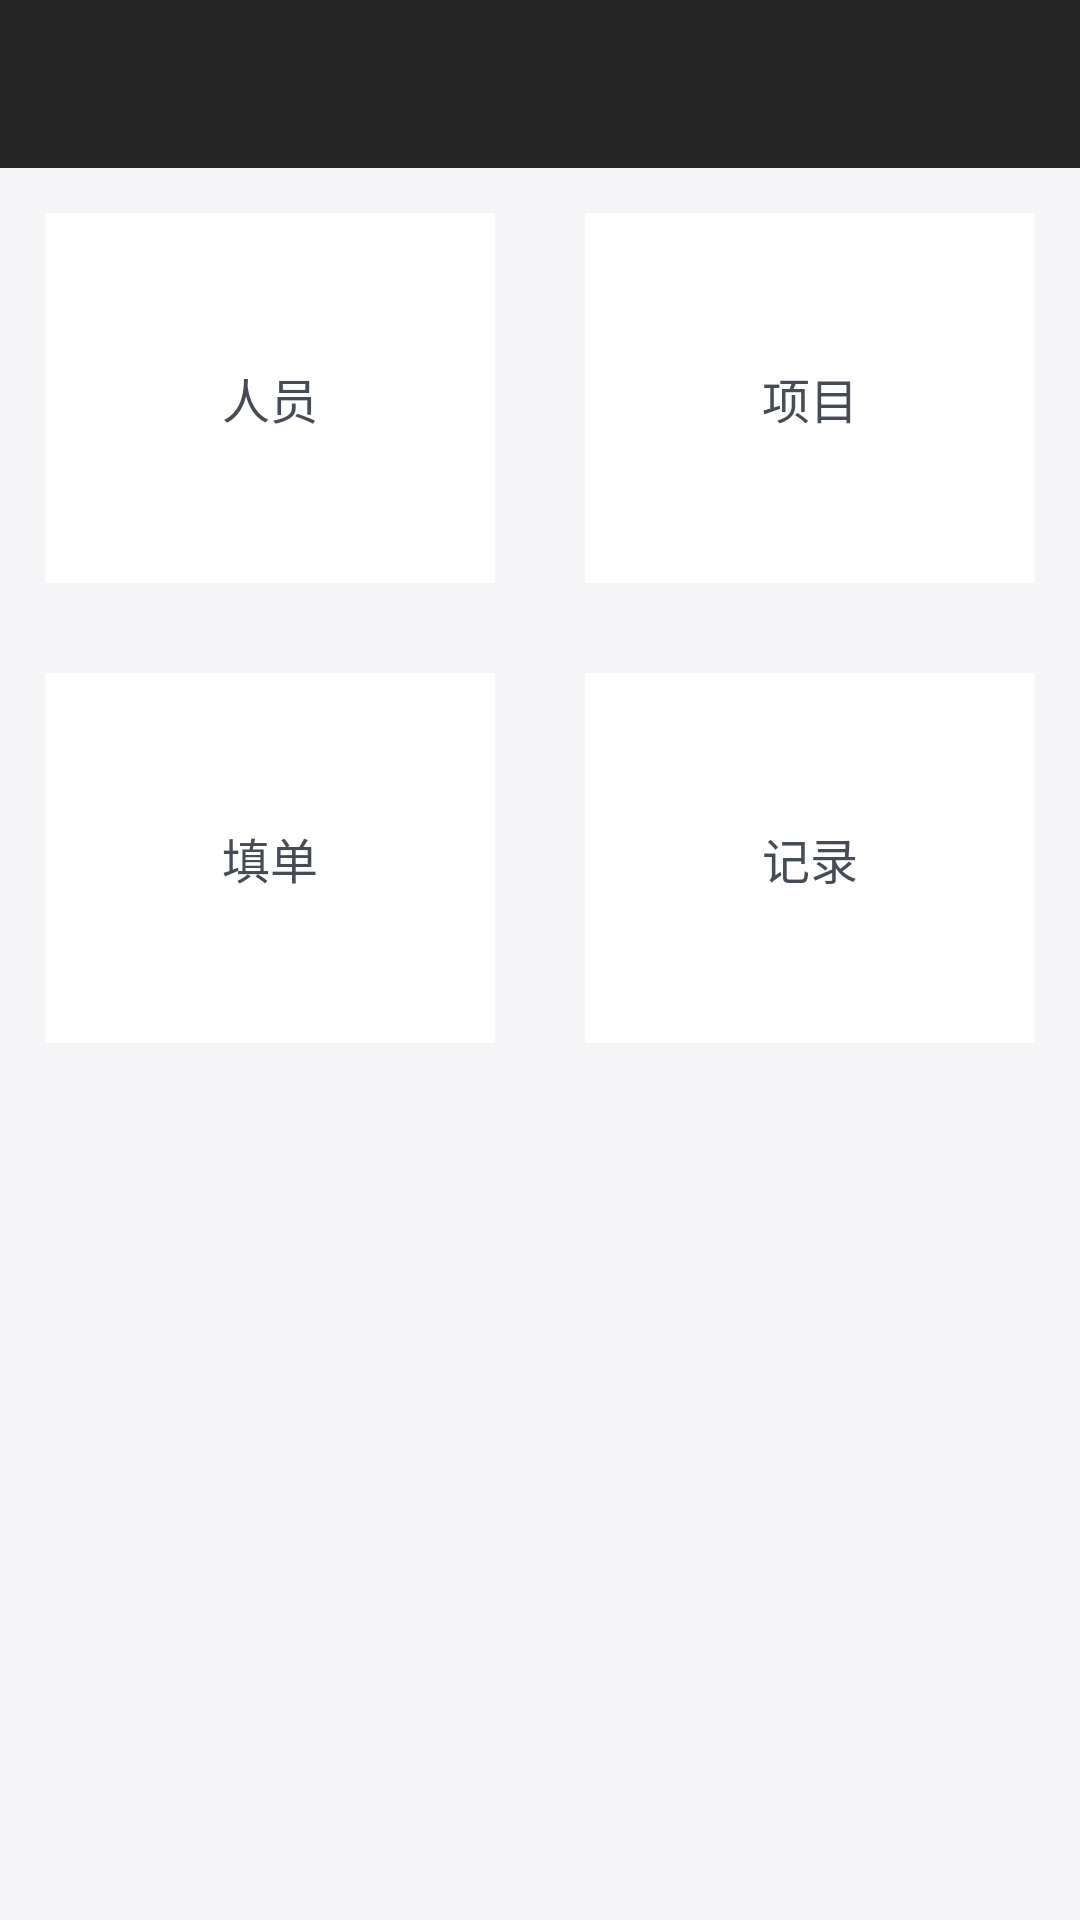

Here is an Android app screen rendered from its layout file. Give the layout XML and the strings, colors and styles it references.
<!-- AndroidManifest.xml: application theme AppTheme -->
<!-- res/layout/activity_main.xml -->
<?xml version="1.0" encoding="utf-8"?>
<TableLayout
	xmlns:android="http://schemas.android.com/apk/res/android"
	android:layout_width="match_parent"
	android:layout_height="match_parent"
	android:stretchColumns="*"
	android:animateLayoutChanges="true"
	android:background="@color/whiteBg">

	<include layout="@layout/base_toolbar" />

	<TableRow>

		<RelativeLayout
			android:id="@+id/rv_main_staff"
			style="@style/MainLayoutStyle">

			<TextView
				style="@style/MainTextStyle"
				android:text="人员"/>
		</RelativeLayout>

		<RelativeLayout
			android:id="@+id/rv_main_project"
			style="@style/MainLayoutStyle">

			<TextView
				style="@style/MainTextStyle"
				android:text="项目"/>
		</RelativeLayout>
	</TableRow>

	<TableRow>

		<RelativeLayout
			android:id="@+id/rv_main_reimb"
			style="@style/MainLayoutStyle">

			<TextView
				style="@style/MainTextStyle"
				android:text="填单"/>
		</RelativeLayout>

		<RelativeLayout
			android:id="@+id/rv_main_record"
			style="@style/MainLayoutStyle">

			<TextView
				style="@style/MainTextStyle"
				android:text="记录"/>
		</RelativeLayout>
	</TableRow>
</TableLayout>
<!-- res/layout/base_toolbar.xml (included above) -->
<?xml version="1.0" encoding="utf-8"?>
<android.support.v7.widget.Toolbar xmlns:android="http://schemas.android.com/apk/res/android"
								   xmlns:app="http://schemas.android.com/apk/res-auto"
			android:id="@+id/toolbar"
			  android:layout_width="match_parent"
			  android:layout_height="?attr/actionBarSize"
			android:background="?attr/colorPrimary"
	app:theme="@style/ThemeOverlay.AppCompat.Dark.ActionBar"
	app:popupTheme="@style/ThemeOverlay.AppCompat.Light">

</android.support.v7.widget.Toolbar>
<!-- resources referenced by this layout -->
<resources>
  <color name="whiteBg">#f5f5f7</color>
  <style name="MainLayoutStyle">
  		<item name="android:layout_margin">15dp</item>
  		<item name="android:clickable">true</item>
  		<item name="android:paddingBottom">50dp</item>
  		<item name="android:paddingTop">50dp</item>
  		<item name="android:paddingLeft">5dp</item>
  		<item name="android:paddingRight">5dp</item>
  		<item name="android:layout_height">wrap_content</item>
  		<item name="android:layout_width">match_parent</item>
  		<item name="android:background">@drawable/selector_textbg_click</item>
  	</style>
  <style name="MainTextStyle">
  		<item name="android:layout_centerInParent">true</item>
  		<item name="android:textColor">@color/blackText1</item>
  		<item name="android:textSize">16sp</item>
  		<item name="android:layout_width">wrap_content</item>
  		<item name="android:layout_height">wrap_content</item>
  	</style>
  <style name="AppTheme" parent="Theme.AppCompat.Light.DarkActionBar">
  		
  		<item name="colorPrimary">@color/colorPrimary</item>
  		<item name="colorPrimaryDark">@color/colorPrimaryDark</item>
  		<item name="colorAccent">@color/colorAccent</item>
  	</style>
  <!-- drawable selector_textbg_click (drawable) -->
  <?xml version="1.0" encoding="utf-8"?>
  <ripple xmlns:android="http://schemas.android.com/apk/res/android" android:color="@color/pressGray">
  	<item android:drawable="@color/white" />
  </ripple>
  <color name="blackText1">#464C56</color>
  <color name="colorPrimary">#252525</color>
  <color name="colorPrimaryDark">#252525</color>
  <color name="colorAccent">#FF4081</color>
  <color name="pressGray">#999999</color>
  <color name="white">#FFFFFF</color>
</resources>
